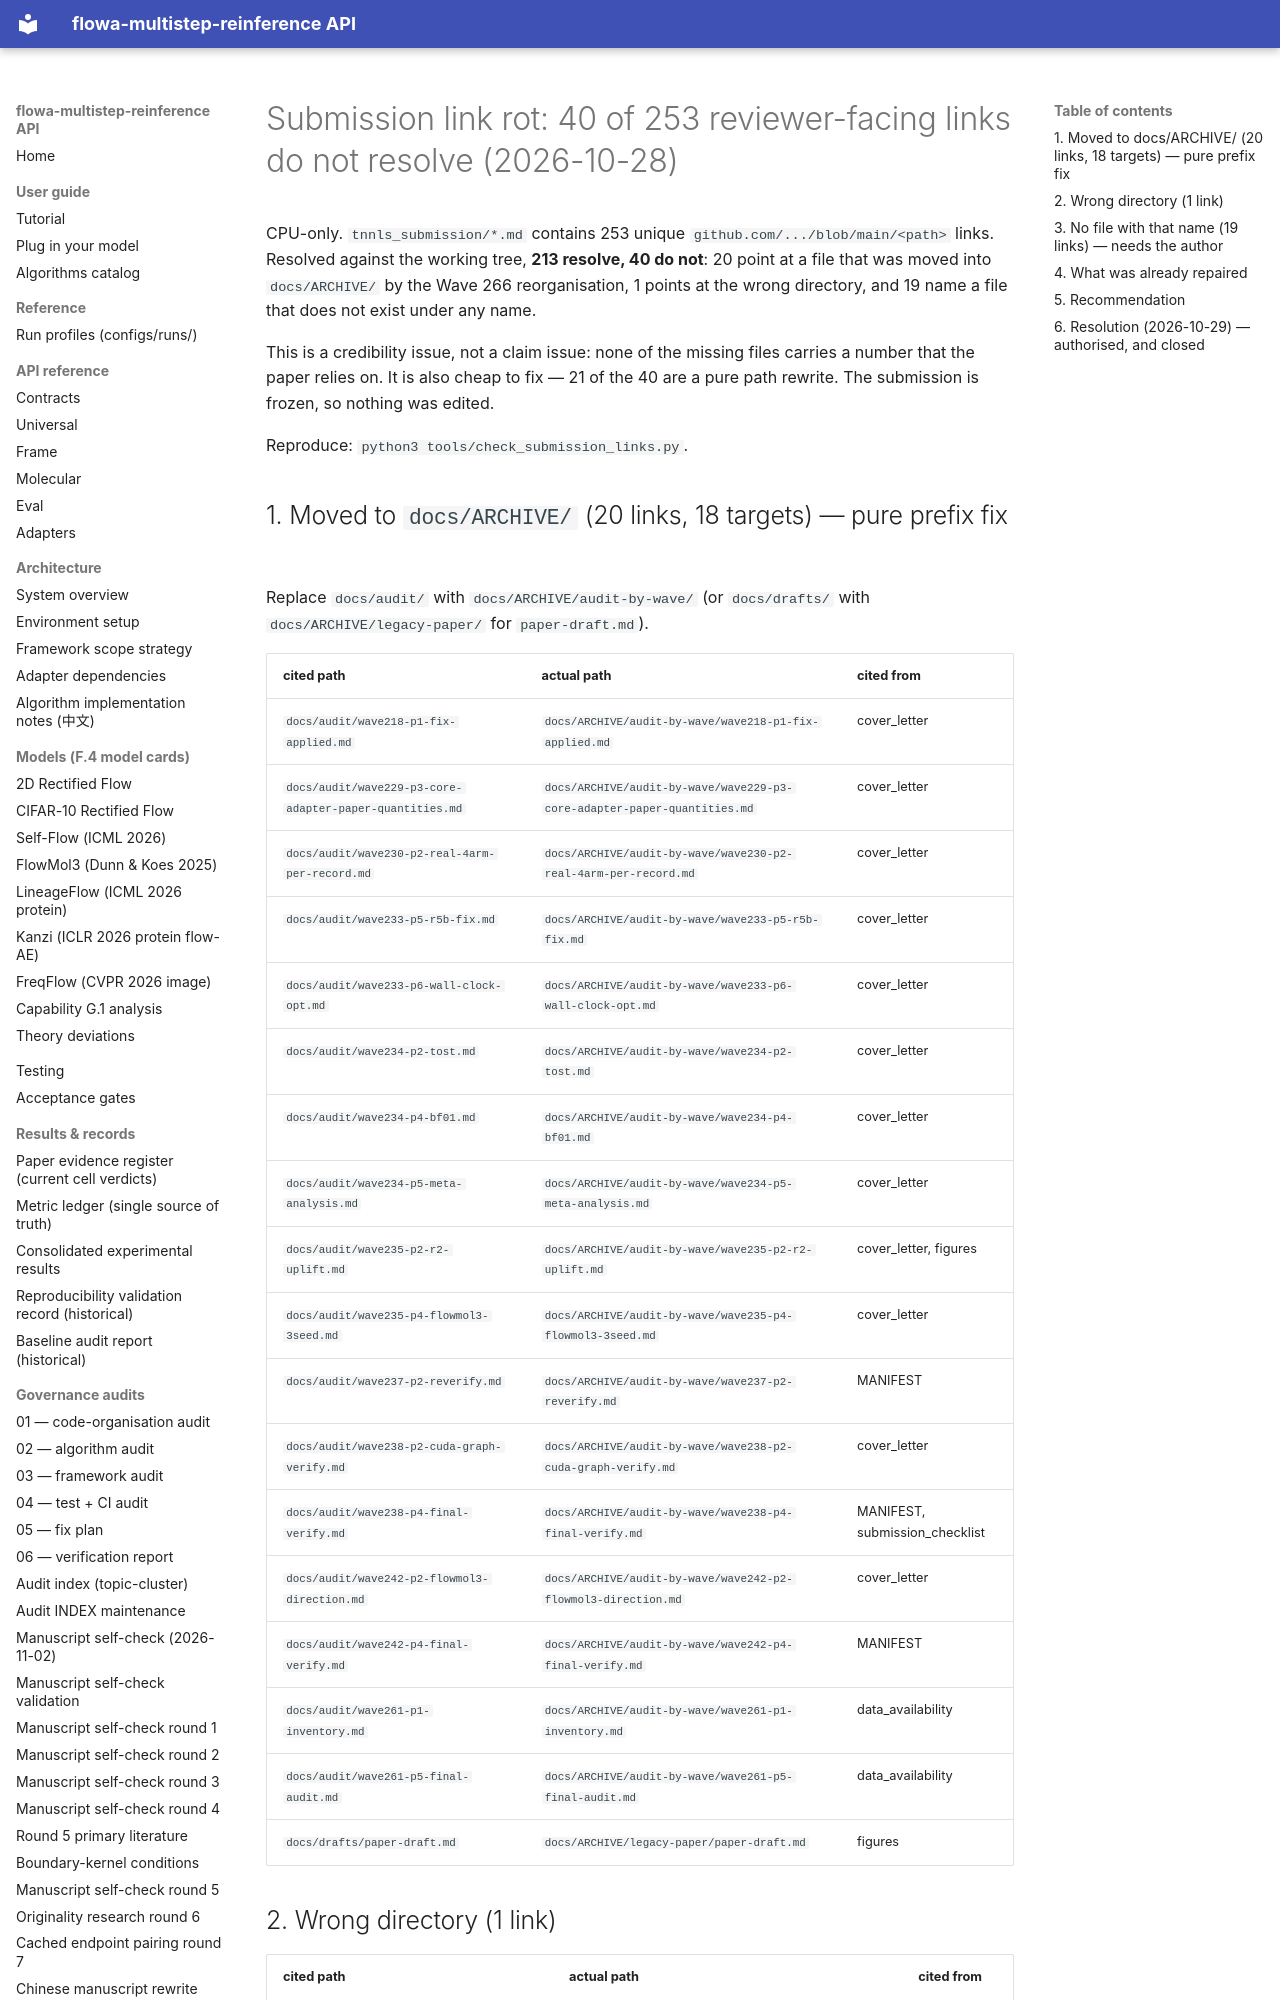

repository: silverenternal/flowa-multistep-reinference · page: audit/submission-link-rot/index.html · generator: mkdocs

# Submission link rot: 40 of 253 reviewer-facing links do not resolve (2026-10-28)

CPU-only. `tnnls_submission/*.md` contains 253 unique
`github.com/.../blob/main/<path>` links. Resolved against the working tree,
**213 resolve, 40 do not**: 20 point at a file that was moved into
`docs/ARCHIVE/` by the Wave 266 reorganisation, 1 points at the wrong
directory, and 19 name a file that does not exist under any name.

This is a credibility issue, not a claim issue: none of the missing files
carries a number that the paper relies on. It is also cheap to fix — 21 of the
40 are a pure path rewrite. The submission is frozen, so nothing was edited.

Reproduce: `python3 tools/check_submission_links.py`.

## 1. Moved to `docs/ARCHIVE/` (20 links, 18 targets) — pure prefix fix

Replace `docs/audit/` with `docs/ARCHIVE/audit-by-wave/` (or
`docs/drafts/` with `docs/ARCHIVE/legacy-paper/` for `paper-draft.md`).

| cited path | actual path | cited from |
|---|---|---|
| `docs/audit/wave218-p1-fix-applied.md` | `docs/ARCHIVE/audit-by-wave/wave218-p1-fix-applied.md` | cover_letter |
| `docs/audit/wave229-p3-core-adapter-paper-quantities.md` | `docs/ARCHIVE/audit-by-wave/wave229-p3-core-adapter-paper-quantities.md` | cover_letter |
| `docs/audit/wave230-p2-real-4arm-per-record.md` | `docs/ARCHIVE/audit-by-wave/wave230-p2-real-4arm-per-record.md` | cover_letter |
| `docs/audit/wave233-p5-r5b-fix.md` | `docs/ARCHIVE/audit-by-wave/wave233-p5-r5b-fix.md` | cover_letter |
| `docs/audit/wave233-p6-wall-clock-opt.md` | `docs/ARCHIVE/audit-by-wave/wave233-p6-wall-clock-opt.md` | cover_letter |
| `docs/audit/wave234-p2-tost.md` | `docs/ARCHIVE/audit-by-wave/wave234-p2-tost.md` | cover_letter |
| `docs/audit/wave234-p4-bf01.md` | `docs/ARCHIVE/audit-by-wave/wave234-p4-bf01.md` | cover_letter |
| `docs/audit/wave234-p5-meta-analysis.md` | `docs/ARCHIVE/audit-by-wave/wave234-p5-meta-analysis.md` | cover_letter |
| `docs/audit/wave235-p2-r2-uplift.md` | `docs/ARCHIVE/audit-by-wave/wave235-p2-r2-uplift.md` | cover_letter, figures |
| `docs/audit/wave235-p4-flowmol3-3seed.md` | `docs/ARCHIVE/audit-by-wave/wave235-p4-flowmol3-3seed.md` | cover_letter |
| `docs/audit/wave237-p2-reverify.md` | `docs/ARCHIVE/audit-by-wave/wave237-p2-reverify.md` | MANIFEST |
| `docs/audit/wave238-p2-cuda-graph-verify.md` | `docs/ARCHIVE/audit-by-wave/wave238-p2-cuda-graph-verify.md` | cover_letter |
| `docs/audit/wave238-p4-final-verify.md` | `docs/ARCHIVE/audit-by-wave/wave238-p4-final-verify.md` | MANIFEST, submission_checklist |
| `docs/audit/wave242-p2-flowmol3-direction.md` | `docs/ARCHIVE/audit-by-wave/wave242-p2-flowmol3-direction.md` | cover_letter |
| `docs/audit/wave242-p4-final-verify.md` | `docs/ARCHIVE/audit-by-wave/wave242-p4-final-verify.md` | MANIFEST |
| `docs/audit/wave261-p1-inventory.md` | `docs/ARCHIVE/audit-by-wave/wave261-p1-inventory.md` | data_availability |
| `docs/audit/wave261-p5-final-audit.md` | `docs/ARCHIVE/audit-by-wave/wave261-p5-final-audit.md` | data_availability |
| `docs/drafts/paper-draft.md` | `docs/ARCHIVE/legacy-paper/paper-draft.md` | figures |
